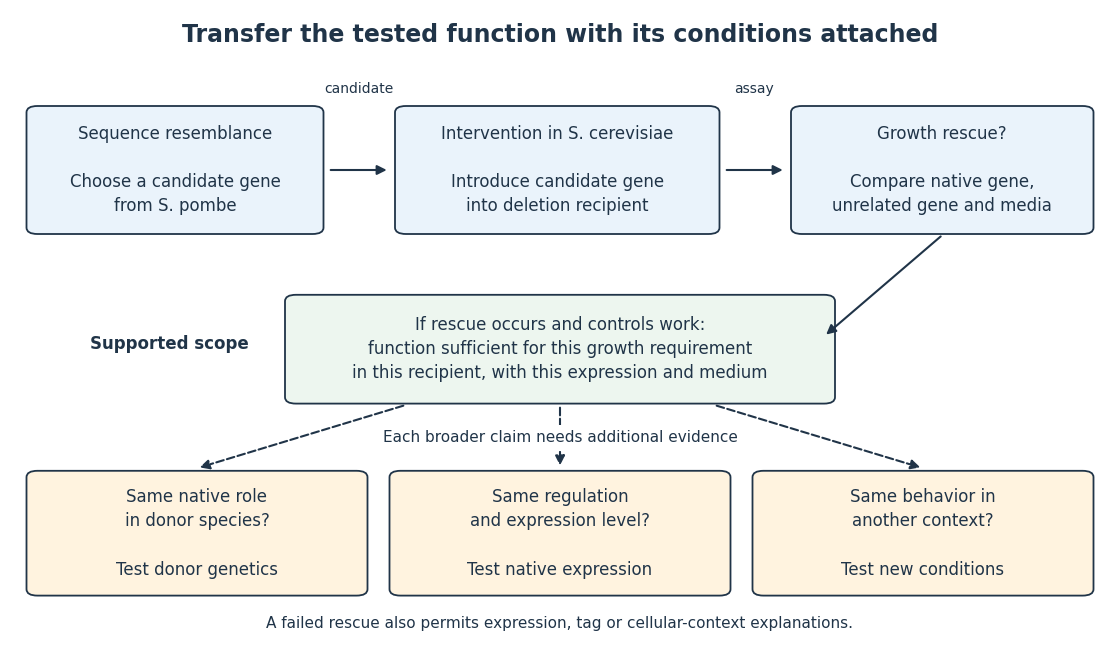

The script that saved this image: (Note: this script raises an exception after producing the figure.)
"""Draw inference boundaries for cross-species functional complementation.

Run from _media with Python 3.14, matplotlib 3.10.7 and numpy 2.3.5.
The output is an original inference schematic, not measured pathway data.
"""

from pathlib import Path

import matplotlib.pyplot as plt
from matplotlib.patches import FancyArrowPatch, FancyBboxPatch
import numpy as np


def main():
    plt.rcParams.update({"font.family": "DejaVu Sans", "font.size": 12})
    fig, ax = plt.subplots(figsize=(11, 6.4), dpi=100, facecolor="white")
    fig.subplots_adjust(left=0, right=1, bottom=0, top=1)
    ax.set(xlim=(0, 1), ylim=(0, 1))
    ax.axis("off")
    ink, blue, green, amber = "#203448", "#eaf3fb", "#edf6ef", "#fff3df"

    def box(x, y, w, h, label, color):
        ax.add_patch(FancyBboxPatch((x, y), w, h, boxstyle="round,pad=0.01",
                                   facecolor=color, edgecolor=ink, linewidth=1.3))
        ax.text(x + w / 2, y + h / 2, label, ha="center", va="center",
                color=ink, linespacing=1.45)

    def arrow(start, end, dashed=False):
        ax.add_patch(FancyArrowPatch(start, end, arrowstyle="-|>", mutation_scale=14,
                                    linewidth=1.5, color=ink,
                                    linestyle="--" if dashed else "-"))

    ax.text(.5, .95, "Transfer the tested function with its conditions attached",
            ha="center", weight="bold", fontsize=17, color=ink)
    box(.025, .66, .25, .18, "Sequence resemblance\n\nChoose a candidate gene\nfrom S. pombe", blue)
    box(.36, .66, .275, .18, "Intervention in S. cerevisiae\n\nIntroduce candidate gene\ninto deletion recipient", blue)
    box(.72, .66, .255, .18, "Growth rescue?\n\nCompare native gene,\nunrelated gene and media", blue)
    arrow((.289, .75), (.345, .75))
    arrow((.649, .75), (.705, .75))
    ax.text(.317, .87, "candidate", ha="center", fontsize=10, color=ink)
    ax.text(.676, .87, "assay", ha="center", fontsize=10, color=ink)

    box(.26, .395, .48, .15,
        "If rescue occurs and controls work:\nfunction sufficient for this growth requirement\nin this recipient, with this expression and medium", green)
    arrow((.848, .649), (.74, .49))
    ax.text(.145, .47, "Supported scope", ha="center", weight="bold", color=ink)

    lower = [
        (.025, "Same native role\nin donor species?\n\nTest donor genetics"),
        (.355, "Same regulation\nand expression level?\n\nTest native expression"),
        (.685, "Same behavior in\nanother context?\n\nTest new conditions"),
    ]
    for (x, label), anchor in zip(lower, np.linspace(.36, .64, 3)):
        box(x, .095, .29, .175, label, amber)
        arrow((anchor, .383), (x + .145, .284), dashed=True)
    ax.text(.5, .325, "Each broader claim needs additional evidence", ha="center",
            fontsize=11, color=ink, bbox={"facecolor": "white", "edgecolor": "none", "pad": 4})
    ax.text(.5, .035, "A failed rescue also permits expression, tag or cellular-context explanations.",
            ha="center", fontsize=11, color=ink)
    fig.savefig(Path(__file__).with_suffix(".png").name, facecolor="white", transparent=False)
    plt.close(fig)


if __name__ == "__main__":
    main()
